Image classification data set "preprocessed_dr_dataset" (YASWINKUMAR02/EyeDiseaseNet on GitHub). Class labels (4): mild, moderate, proliferate DR, severe.

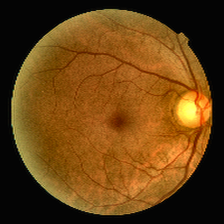
Label: mild

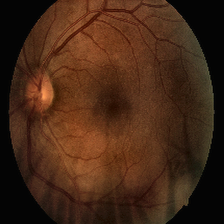
Label: moderate

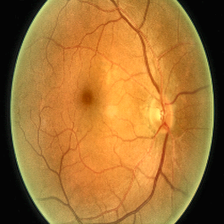
Label: moderate

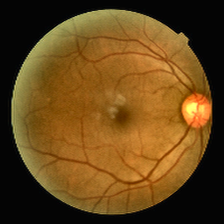
Label: mild

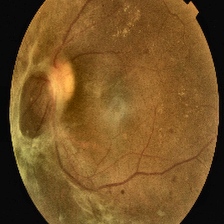
Label: proliferate DR

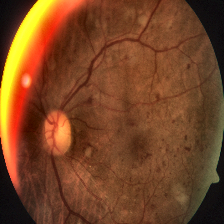
Label: severe
